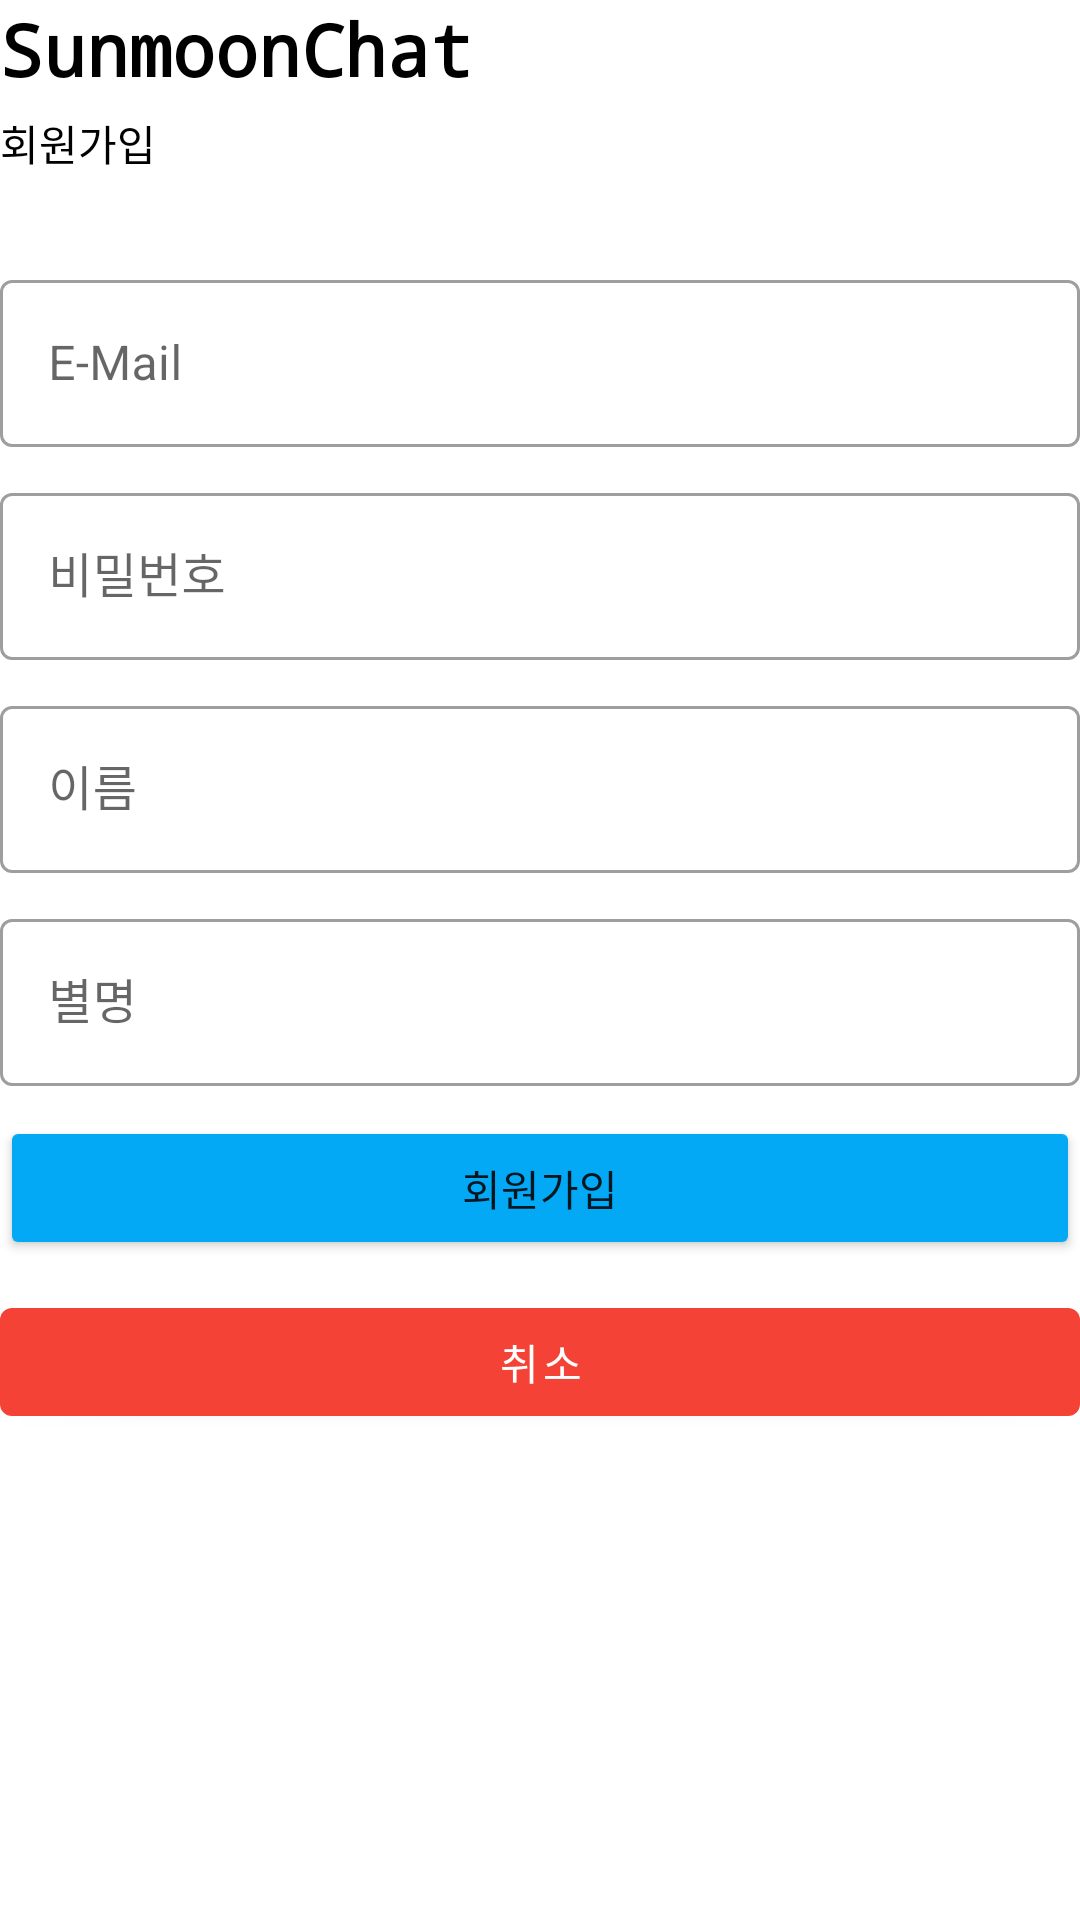

The Android layout XML behind this screen, and the referenced resources:
<!-- AndroidManifest.xml: application theme AppTheme -->
<!-- res/layout/activity_join.xml -->
<?xml version="1.0" encoding="utf-8"?>
<LinearLayout xmlns:android="http://schemas.android.com/apk/res/android"
    xmlns:tools="http://schemas.android.com/tools"
    xmlns:app="http://schemas.android.com/apk/res-auto"
    android:layout_width="match_parent"
    android:layout_height="match_parent"
    android:layout_marginLeft="30dp"
    android:layout_marginTop="30dp"
    android:layout_marginRight="30dp"
    android:orientation="vertical">

    <TextView
        android:id="@+id/label_join_app_name"
        android:layout_width="match_parent"
        android:layout_height="wrap_content"
        android:layout_marginBottom="5dp"
        android:fontFamily="monospace"
        android:text="@string/app_name"
        android:textColor="#000000"
        android:textSize="24sp"
        android:textStyle="bold" />

    <TextView
        android:id="@+id/label_join_text"
        android:layout_width="match_parent"
        android:layout_height="wrap_content"
        android:layout_marginBottom="30dp"
        android:singleLine="false"
        android:text="@string/text_join"
        android:textColor="#000000" />

    <com.google.android.material.textfield.TextInputLayout
        android:id="@+id/label_join_email"
        android:layout_width="match_parent"
        android:layout_height="wrap_content"
        android:layout_marginBottom="10dp"
        android:hint="@string/text_email"
        style="@style/Widget.MaterialComponents.TextInputLayout.OutlinedBox">

        <com.google.android.material.textfield.TextInputEditText
            android:id="@+id/et_join_email"
            android:layout_width="match_parent"
            android:layout_height="wrap_content" />

    </com.google.android.material.textfield.TextInputLayout>

    <com.google.android.material.textfield.TextInputLayout
        android:id="@+id/label_join_pw"
        android:layout_width="match_parent"
        android:layout_height="wrap_content"
        android:layout_marginBottom="10dp"
        android:hint="@string/text_pw"
        style="@style/Widget.MaterialComponents.TextInputLayout.OutlinedBox">

        <com.google.android.material.textfield.TextInputEditText
            android:id="@+id/et_join_password"
            android:layout_width="match_parent"
            android:layout_height="wrap_content"
            android:inputType="textPassword" />

    </com.google.android.material.textfield.TextInputLayout>

    <com.google.android.material.textfield.TextInputLayout
        android:id="@+id/label_join_name"
        android:layout_width="match_parent"
        android:layout_height="wrap_content"
        android:layout_marginBottom="10dp"
        android:hint="@string/text_user_name"
        style="@style/Widget.MaterialComponents.TextInputLayout.OutlinedBox">

        <com.google.android.material.textfield.TextInputEditText
            android:id="@+id/et_join_user_name"
            android:layout_width="match_parent"
            android:layout_height="wrap_content" />

    </com.google.android.material.textfield.TextInputLayout>

    <com.google.android.material.textfield.TextInputLayout
        android:id="@+id/label_join_nick_name"
        android:layout_width="match_parent"
        android:layout_height="wrap_content"
        android:layout_marginBottom="10dp"
        android:hint="@string/text_user_nick_name"
        style="@style/Widget.MaterialComponents.TextInputLayout.OutlinedBox">

        <com.google.android.material.textfield.TextInputEditText
            android:id="@+id/et_join_nick_name"
            android:layout_width="match_parent"
            android:layout_height="wrap_content" />

    </com.google.android.material.textfield.TextInputLayout>

    <Button
        android:id="@+id/btn_sign_up"
        android:layout_width="match_parent"
        android:layout_height="wrap_content"
        android:layout_marginBottom="10dp"
        android:text="@string/text_join"
        app:backgroundTint="#03A9F4" />

    <com.google.android.material.button.MaterialButton
        android:id="@+id/btn_join_cancel"
        android:layout_width="match_parent"
        android:layout_height="wrap_content"
        android:layout_marginBottom="10dp"
        android:onClick="clickCancel"
        android:text="@string/text_cancel"
        app:backgroundTint="#F44336" />

</LinearLayout>
<!-- resources referenced by this layout -->
<resources>
  <string name="app_name">SunmoonChat</string>
  <string name="text_cancel">취소</string>
  <string name="text_email">E-Mail</string>
  <string name="text_join">회원가입</string>
  <string name="text_pw">비밀번호</string>
  <string name="text_user_name">이름</string>
  <string name="text_user_nick_name">별명</string>
  <style name="AppTheme" parent="Theme.MaterialComponents.Light.NoActionBar">
          
          <item name="colorPrimary">@color/colorPrimary</item>
          <item name="colorPrimaryDark">@color/colorPrimaryDark</item>
          <item name="colorAccent">@color/colorAccent</item>
          
          <item name="windowActionBar">false</item>
          <item name="windowNoTitle">true</item>
      </style>
  <!-- not gathered from this repository: default colours our renderer supplied (Android Studio template values) -->
  <color name="colorPrimary">#FF6200EE</color>
  <color name="colorPrimaryDark">#FF3700B3</color>
  <color name="colorAccent">#FF03DAC5</color>
</resources>
